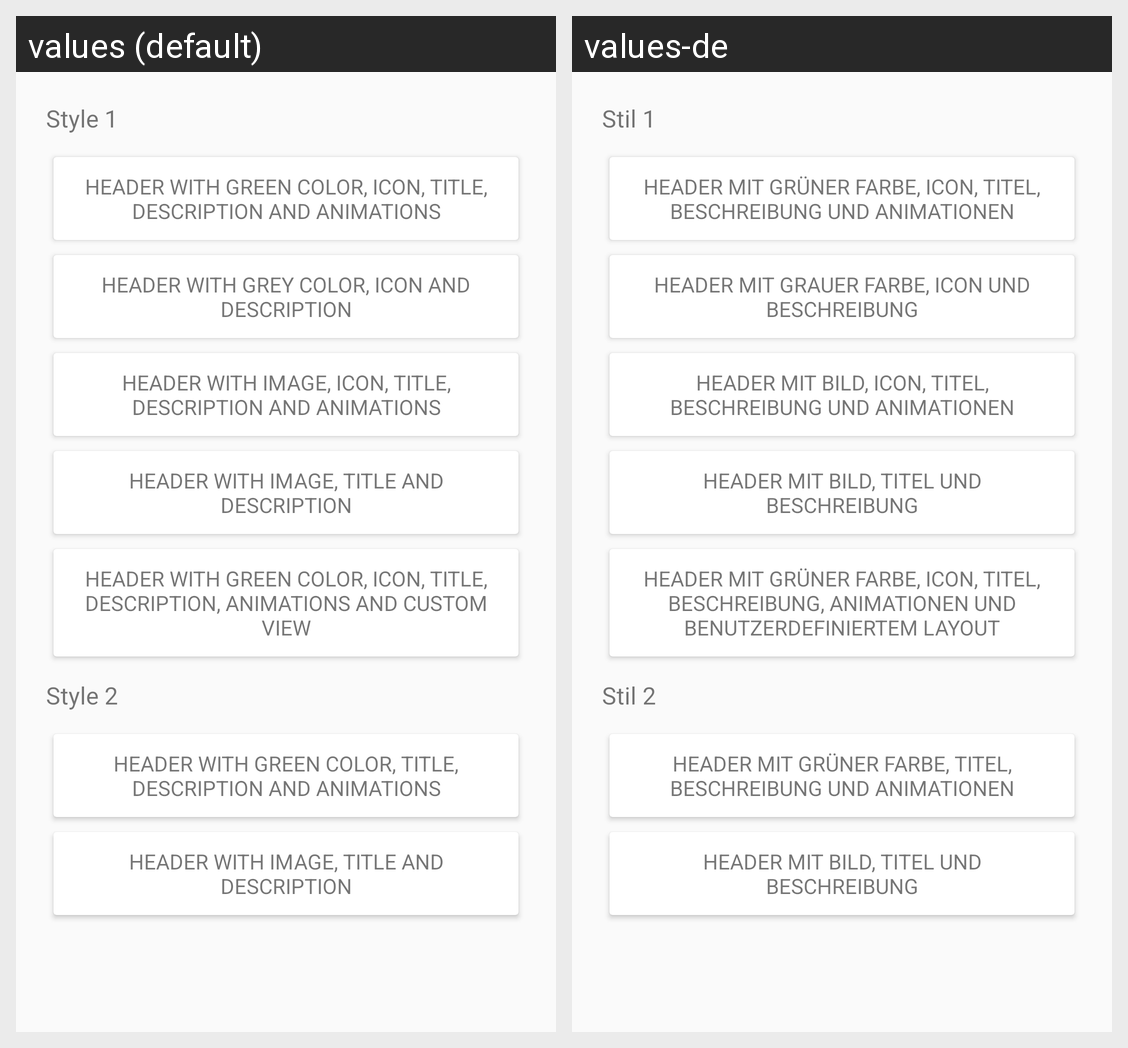

Translations of the strings shown on this Android screen, per locale in the grid:
Android screen res/layout/content_main.xml rendered under 2 locales, left to right: values (default), values-de. Device: Nexus 5 (rendered at 1080×1920; each locale shown at half size, 540×960, under a caption strip naming it); theme AppTheme.
Strings drawn on this screen, with the default value and each locale's value (text and hints the layout hard-codes, and strings that could not be matched under every locale, appear in the picture but are not listed):

section_style_1
  values: Style 1
  values-de: Stil 1

btn_style_header_1
  values: Header with green color, icon, title, description and animations
  values-de: Header mit grüner Farbe, Icon, Titel, Beschreibung und Animationen

btn_style_header_2
  values: Header with grey color, icon and description
  values-de: Header mit grauer Farbe, Icon und Beschreibung

btn_style_header_3
  values: Header with image, icon, title, description and animations
  values-de: Header mit Bild, Icon, Titel, Beschreibung und Animationen

btn_style_header_4
  values: Header with image, title and description
  values-de: Header mit Bild, Titel und Beschreibung

btn_style_header_5
  values: Header with green color, icon, title, description, animations and custom view
  values-de: Header mit grüner Farbe, Icon, Titel, Beschreibung, Animationen und benutzerdefiniertem Layout

section_style_2
  values: Style 2
  values-de: Stil 2

btn_style_header_6
  values: Header with green color, title, description and animations
  values-de: Header mit grüner Farbe, Titel, Beschreibung und Animationen

btn_style_header_7
  values: Header with image, title and description
  values-de: Header mit Bild, Titel und Beschreibung
